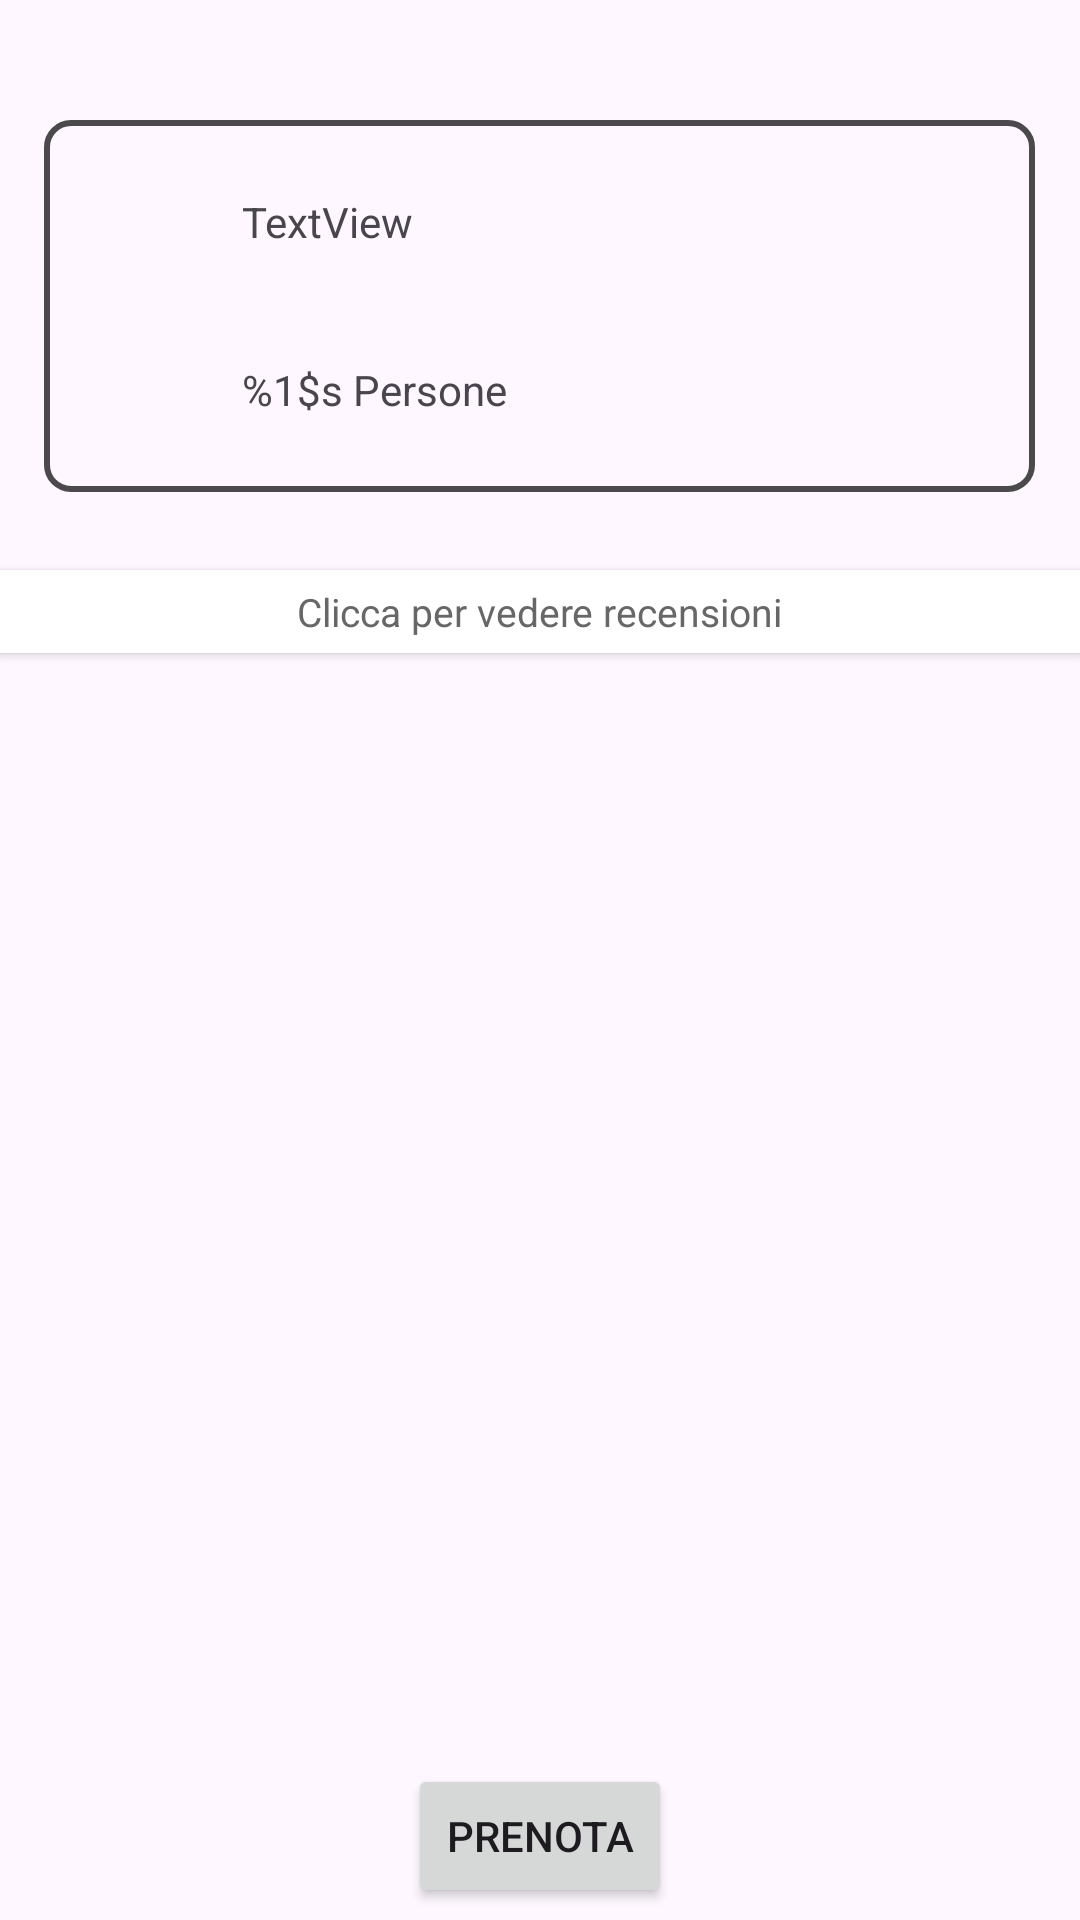

Android layout source for this screen:
<!-- AndroidManifest.xml: application theme Theme.LidoBalneare -->
<!-- res/layout/activity_main_prenotazione.xml -->
<?xml version="1.0" encoding="utf-8"?>
<LinearLayout xmlns:android="http://schemas.android.com/apk/res/android"
    xmlns:app="http://schemas.android.com/apk/res-auto"
    xmlns:tools="http://schemas.android.com/tools"
    android:layout_width="match_parent"
    android:layout_height="match_parent"
    android:id="@+id/parentPrenotazione"
    tools:context=".MainPrenotazione"
    android:orientation="vertical">

    <androidx.constraintlayout.widget.ConstraintLayout
        android:layout_width="wrap_content"
        android:layout_height="wrap_content"
        android:layout_gravity="center"
        android:layout_marginTop="40dp"
        android:padding="10dp"
        android:background="@drawable/rectangle_shape_bold"
        android:elevation="16dp">




        <TextView
            android:id="@+id/textDate"
            android:layout_width="220dp"
            android:layout_height="48dp"
            android:gravity="center_vertical"
            android:text="TextView"
            app:layout_constraintEnd_toEndOf="parent"
            app:layout_constraintHorizontal_bias="0.62"
            app:layout_constraintStart_toStartOf="parent"
            app:layout_constraintTop_toTopOf="parent" />

        <TextView
            android:id="@+id/textNumPersone"
            android:layout_width="220dp"
            android:layout_height="48dp"
            android:layout_marginTop="8dp"

            android:gravity="center_vertical"
            android:text="@string/persone_1s"
            app:layout_constraintEnd_toEndOf="parent"
            app:layout_constraintHorizontal_bias="0.62"
            app:layout_constraintStart_toStartOf="parent"
            app:layout_constraintTop_toBottomOf="@+id/textDate" />

        <TextView
            android:id="@+id/textNumLettini"
            android:layout_width="220dp"
            android:layout_height="48dp"
            android:layout_marginTop="8dp"
            android:visibility="gone"
            android:gravity="center_vertical"
            android:text="@string/lettini_1_s"

            app:layout_constraintEnd_toEndOf="parent"
            app:layout_constraintHorizontal_bias="0.596"
            app:layout_constraintStart_toStartOf="parent"
            app:layout_constraintTop_toBottomOf="@id/textNumPersone" />

        <ImageButton
            android:id="@+id/imageButtonCalendar"
            android:layout_width="48dp"
            android:layout_height="48dp"
            android:layout_marginEnd="8dp"
            android:background="@color/trasparente"
            android:contentDescription="@string/button_calendario"
            android:labelFor="@id/textDate"
            app:layout_constraintEnd_toStartOf="@+id/textDate"
            app:layout_constraintTop_toTopOf="parent"
            app:srcCompat="@drawable/ic_calendar" />

        <ImageButton
            android:id="@+id/imageButtonPerson"
            android:layout_width="48dp"
            android:layout_height="48dp"
            android:layout_marginTop="8dp"
            android:layout_marginEnd="8dp"
            android:background="@color/trasparente"
            android:contentDescription="@string/button_persone"
            android:labelFor="@id/textNumPersone"
            app:layout_constraintEnd_toStartOf="@+id/textNumPersone"
            app:layout_constraintTop_toBottomOf="@+id/imageButtonCalendar"
            app:srcCompat="@drawable/ic_person" />

        <ImageButton
            android:id="@+id/imageButtonLettino"
            android:layout_width="48dp"
            android:layout_height="48dp"
            android:layout_marginTop="8dp"
            android:background="@color/trasparente"
            android:layout_marginEnd="8dp"
            android:visibility="gone"
            android:contentDescription="@string/lettini"
            android:labelFor="@id/textNumLettini"
            app:layout_constraintEnd_toStartOf="@+id/textNumLettini"
            app:layout_constraintTop_toBottomOf="@+id/imageButtonPerson"
            app:srcCompat="@drawable/baseline_airline_seat_flat_36" />


    </androidx.constraintlayout.widget.ConstraintLayout>


    <androidx.coordinatorlayout.widget.CoordinatorLayout
        android:layout_width="match_parent"
        android:layout_height="match_parent"
        android:layout_marginTop="16dp"
        android:orientation="vertical">

        <ScrollView
            android:id="@+id/parent_recensioni"
            android:layout_width="match_parent"
            android:layout_height="match_parent"
            android:layout_marginBottom="70dp"
            android:contentDescription="@string/listacentrale">

            <LinearLayout
                android:layout_width="match_parent"
                android:layout_height="wrap_content"
                android:orientation="vertical">

                <include
                    android:id="@+id/included_recensioni"
                    layout="@layout/recensioni_servizi"/>

                <androidx.fragment.app.FragmentContainerView
                    android:id="@+id/fragment_container_resoconto"
                    android:layout_width="match_parent"
                    android:layout_height="wrap_content" />
            </LinearLayout>

        </ScrollView>

        <androidx.core.widget.NestedScrollView
            android:id="@+id/bottomSheet"
            android:layout_width="match_parent"
            android:layout_height="wrap_content"
            android:background="@color/white"
            app:behavior_hideable="true"
            app:behavior_peekHeight="0dp"
            app:layout_behavior="@string/bottom_sheet_behavior">

            <androidx.fragment.app.FragmentContainerView
                android:id="@+id/fragmentView"
                android:layout_width="match_parent"
                android:layout_height="wrap_content" />

        </androidx.core.widget.NestedScrollView>

        <Button
            android:id="@+id/buttonPrenota2"
            android:layout_width="wrap_content"
            android:layout_height="wrap_content"
            android:layout_gravity="center|bottom"
            android:layout_marginBottom="4dp"
            android:text="@string/prenota" />


    </androidx.coordinatorlayout.widget.CoordinatorLayout>

</LinearLayout>
<!-- res/layout/recensioni_servizi.xml (included above) -->
<?xml version="1.0" encoding="utf-8"?>
<androidx.cardview.widget.CardView xmlns:android="http://schemas.android.com/apk/res/android"
    android:layout_width="match_parent"
    xmlns:app="http://schemas.android.com/apk/res-auto"
    android:layout_height="wrap_content"
    app:cardCornerRadius="@dimen/loginCardRadius"
    android:elevation="5dp"
    android:layout_gravity="center"
    android:layout_marginTop="10dp"
    android:layout_marginBottom="10dp"
    android:background="@color/whiteCardColor"
    android:id="@+id/parent_card_recensioni">


    <LinearLayout
        android:id="@+id/parent2_recensioni"
        android:layout_width="match_parent"
        android:layout_height="wrap_content"
        android:orientation="vertical"
        android:padding="5dp">

        <LinearLayout
            android:id="@+id/rec1"
            android:layout_width="match_parent"
            android:layout_height="wrap_content"
            android:orientation="horizontal"
            android:visibility="gone"
            android:layout_margin="5dp"
            >

            <TextView
                android:id="@+id/titoloRecensione1"
                android:layout_width="0dp"
                android:layout_weight="1"
                android:textStyle="bold"
                android:textSize="18sp"
                android:textColor="@color/black"
                android:layout_height="wrap_content"
                android:text="TextView" />

            <RatingBar
                android:id="@+id/ratingBarRecensioniFatte1"
                android:isIndicator="true"
                android:numStars="5"
                android:stepSize="0.5"
                android:layout_gravity="center_vertical"
                style="?android:attr/ratingBarStyleSmall"
                android:layout_width="wrap_content"
                android:layout_height="wrap_content"
                />


        </LinearLayout>

    <LinearLayout
        android:id="@+id/rec2"
        android:layout_width="match_parent"
        android:layout_height="wrap_content"
        android:layout_margin="5dp"
        android:visibility="gone"
        android:orientation="horizontal">

        <TextView
            android:id="@+id/titoloRecensione2"
            android:layout_width="0dp"
            android:layout_weight="1"
            android:textStyle="bold"
            android:textSize="18sp"
            android:textColor="@color/black"
            android:layout_height="wrap_content"
            android:text="TextView" />

        <RatingBar
            android:id="@+id/ratingBarRecensioniFatte2"
            android:isIndicator="true"
            android:numStars="5"
            android:stepSize="0.5"
            android:layout_gravity="center_vertical"
            style="?android:attr/ratingBarStyleSmall"
            android:layout_width="wrap_content"
            android:layout_height="wrap_content"
            />


    </LinearLayout>

    <LinearLayout
        android:layout_width="match_parent"
        android:layout_height="wrap_content"
        android:layout_margin="5dp"
        android:visibility="gone"
        android:id="@+id/rec3"
        android:orientation="horizontal">

        <TextView
            android:id="@+id/titoloRecensione3"
            android:layout_width="0dp"
            android:layout_weight="1"
            android:textStyle="bold"
            android:textSize="18sp"
            android:textColor="@color/black"
            android:layout_height="wrap_content"
            android:text="TextView" />

        <RatingBar
            android:id="@+id/ratingBarRecensioniFatte3"
            android:isIndicator="true"
            android:numStars="5"
            android:stepSize="0.5"
            android:layout_gravity="center_vertical"
            style="?android:attr/ratingBarStyleSmall"
            android:layout_width="wrap_content"
            android:layout_height="wrap_content"
            />


    </LinearLayout>

        <TextView
            android:layout_width="wrap_content"
            android:layout_height="wrap_content"
            android:layout_gravity="center"
            android:textSize="13sp"
            android:textColor="@color/grigio"
            android:text="@string/clicca_per_vedere_recensioni"/>

    </LinearLayout>








</androidx.cardview.widget.CardView>
<!-- resources referenced by this layout -->
<resources>
  <color name="black">#FF000000</color>
  <color name="grigio">#676767</color>
  <color name="trasparente">#00000000</color>
  <color name="white">#FFFFFFFF</color>
  <color name="whiteCardColor">#fff</color>
  <!-- drawable baseline_airline_seat_flat_36 (drawable) -->
  <vector android:height="36dp" android:tint="#000000"
      android:viewportHeight="24" android:viewportWidth="24"
      android:width="36dp" xmlns:android="http://schemas.android.com/apk/res/android">
      <path android:fillColor="@android:color/white" android:pathData="M22,11v2L9,13L9,7h9c2.21,0 4,1.79 4,4zM2,14v2h6v2h8v-2h6v-2L2,14zM7.14,12.1c1.16,-1.19 1.14,-3.08 -0.04,-4.24 -1.19,-1.16 -3.08,-1.14 -4.24,0.04 -1.16,1.19 -1.14,3.08 0.04,4.24 1.19,1.16 3.08,1.14 4.24,-0.04z"/>
  </vector>
  <!-- drawable rectangle_shape_bold (drawable) -->
  <?xml version="1.0" encoding="utf-8"?>
  <shape xmlns:android="http://schemas.android.com/apk/res/android">
      <stroke
          android:width="2dp"
          android:color="#B3000000"/>
      <corners android:radius="8dp"/>
  </shape>
  <string name="button_calendario">bottone per il calendario</string>
  <string name="button_persone">bottone per inserire numero persone</string>
  <string name="clicca_per_vedere_recensioni">Clicca per vedere recensioni</string>
  <string name="lettini">lettini</string>
  <string name="lettini_1_s">%1$s Lettini</string>
  <string name="listacentrale">listaCentrale</string>
  <string name="persone_1s">%1$s Persone</string>
  <string name="prenota">PRENOTA</string>
  <style name="Theme.LidoBalneare" parent="Base.Theme.LidoBalneare">
          <item name="android:screenOrientation">portrait</item>
      </style>
  <style name="Base.Theme.LidoBalneare" parent="Theme.Material3.DayNight.NoActionBar">
          
          
      </style>
</resources>
